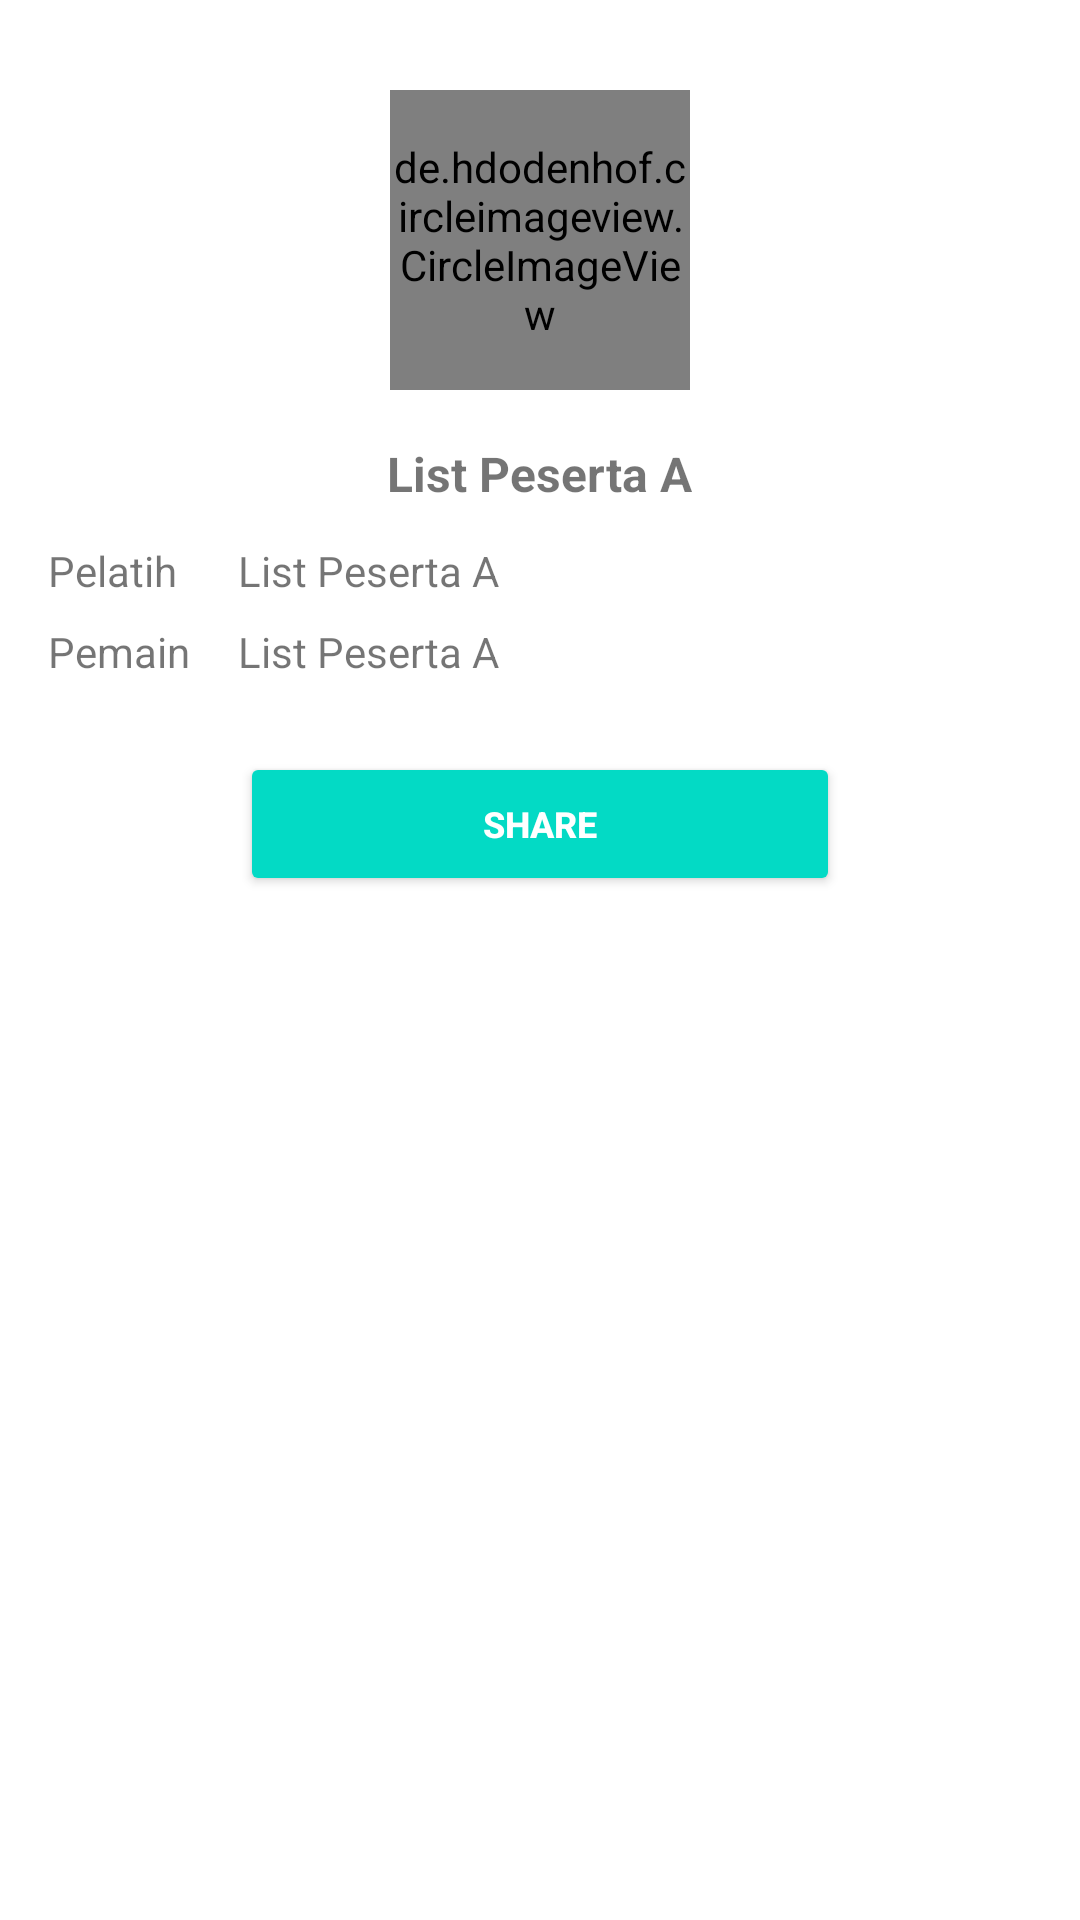

Layout XML and referenced resources for this Android screen:
<!-- AndroidManifest.xml: application theme Theme.PesertaEuro2020 -->
<!-- res/layout/activity_detail_a.xml -->
<?xml version="1.0" encoding="utf-8"?>
<ScrollView xmlns:android="http://schemas.android.com/apk/res/android"
    xmlns:tools="http://schemas.android.com/tools"
    android:layout_width="match_parent"
    android:layout_height="match_parent"
    android:orientation="vertical"
    tools:context=".DetailActivityA">

    <LinearLayout
        android:layout_width="match_parent"
        android:layout_height="wrap_content"
        android:orientation="vertical">

        <de.hdodenhof.circleimageview.CircleImageView
            android:id="@+id/detailA_foto"
            android:layout_width="100dp"
            android:layout_height="100dp"
            android:layout_gravity="center"
            android:layout_marginTop="30dp"
            android:layout_marginBottom="5dp"
            android:src="@drawable/foto"/>

        <TextView
            android:id="@+id/detailA_negara"
            android:layout_width="wrap_content"
            android:layout_height="wrap_content"
            android:layout_gravity="center"
            android:padding="12dp"
            android:text="@string/pesertaA"
            android:textSize="16sp"
            android:textStyle="bold" />

        <TableLayout
            android:layout_width="match_parent"
            android:layout_height="wrap_content"
            android:layout_marginLeft="16dp"
            android:layout_marginRight="16dp"
            android:layout_marginBottom="16dp">

            <TableRow
                android:layout_width="match_parent"
                android:layout_height="wrap_content"
                android:layout_marginBottom="8dp">

                <TextView
                    android:layout_width="wrap_content"
                    android:layout_height="wrap_content"
                    android:layout_marginEnd="16dp"
                    android:textSize="14sp"
                    android:text="@string/pelatih"/>

                <TextView
                    android:id="@+id/detailA_pelatih"
                    android:layout_width="match_parent"
                    android:layout_height="wrap_content"
                    android:layout_weight="@integer/material_motion_duration_long_1"
                    android:text="@string/pesertaA"
                    android:textSize="14sp"/>
            </TableRow>

            <TableRow
                android:layout_width="match_parent"
                android:layout_height="wrap_content"
                android:layout_marginBottom="8dp">

                <TextView
                    android:layout_width="wrap_content"
                    android:layout_height="wrap_content"
                    android:layout_marginEnd="16dp"
                    android:textSize="14sp"
                    android:text="@string/pemain"/>

                <TextView
                    android:id="@+id/detailA_pemain"
                    android:layout_width="match_parent"
                    android:layout_height="wrap_content"
                    android:layout_weight="@integer/material_motion_duration_long_1"
                    android:text="@string/pesertaA"
                    android:textSize="14sp" />
            </TableRow>
        </TableLayout>

        <LinearLayout
            android:layout_width="match_parent"
            android:layout_height="wrap_content"
            android:orientation="horizontal">

            <Button
                android:id="@+id/btn_share"
                style="@style/Widget.AppCompat.Button.Colored"
                android:layout_width="0dp"
                android:layout_height="wrap_content"
                android:layout_marginStart="80dp"
                android:layout_marginEnd="80dp"
                android:layout_weight="1"
                android:text="@string/share"
                android:textSize="12sp"
                android:textStyle="bold"
                android:padding="10dp"/>

        </LinearLayout>
    </LinearLayout>
</ScrollView>
<!-- resources referenced by this layout -->
<resources>
  <!-- drawable foto: jpg bitmap (drawable, 548288 bytes) -->
  <string name="pelatih">Pelatih</string>
  <string name="pemain">Pemain</string>
  <string name="pesertaA">List Peserta A</string>
  <string name="share">Share</string>
  <style name="Theme.PesertaEuro2020" parent="Theme.MaterialComponents.DayNight.DarkActionBar">
          
          <item name="colorPrimary">@color/birueuro</item>
          <item name="colorPrimaryVariant">@color/birueuro</item>
          <item name="colorOnPrimary">@color/white</item>
          
          <item name="colorSecondary">@color/teal_200</item>
          <item name="colorSecondaryVariant">@color/teal_700</item>
          <item name="colorOnSecondary">@color/black</item>
          
          <item name="android:statusBarColor" tools:targetApi="l">?attr/colorPrimaryVariant</item>
          
      </style>
  <color name="birueuro">#0d81a1</color>
  <color name="white">#FFFFFFFF</color>
  
      /* button fav */
  <color name="teal_200">#FF03DAC5</color>
  <color name="teal_700">#FF018786</color>
  <color name="black">#FF000000</color>
</resources>
